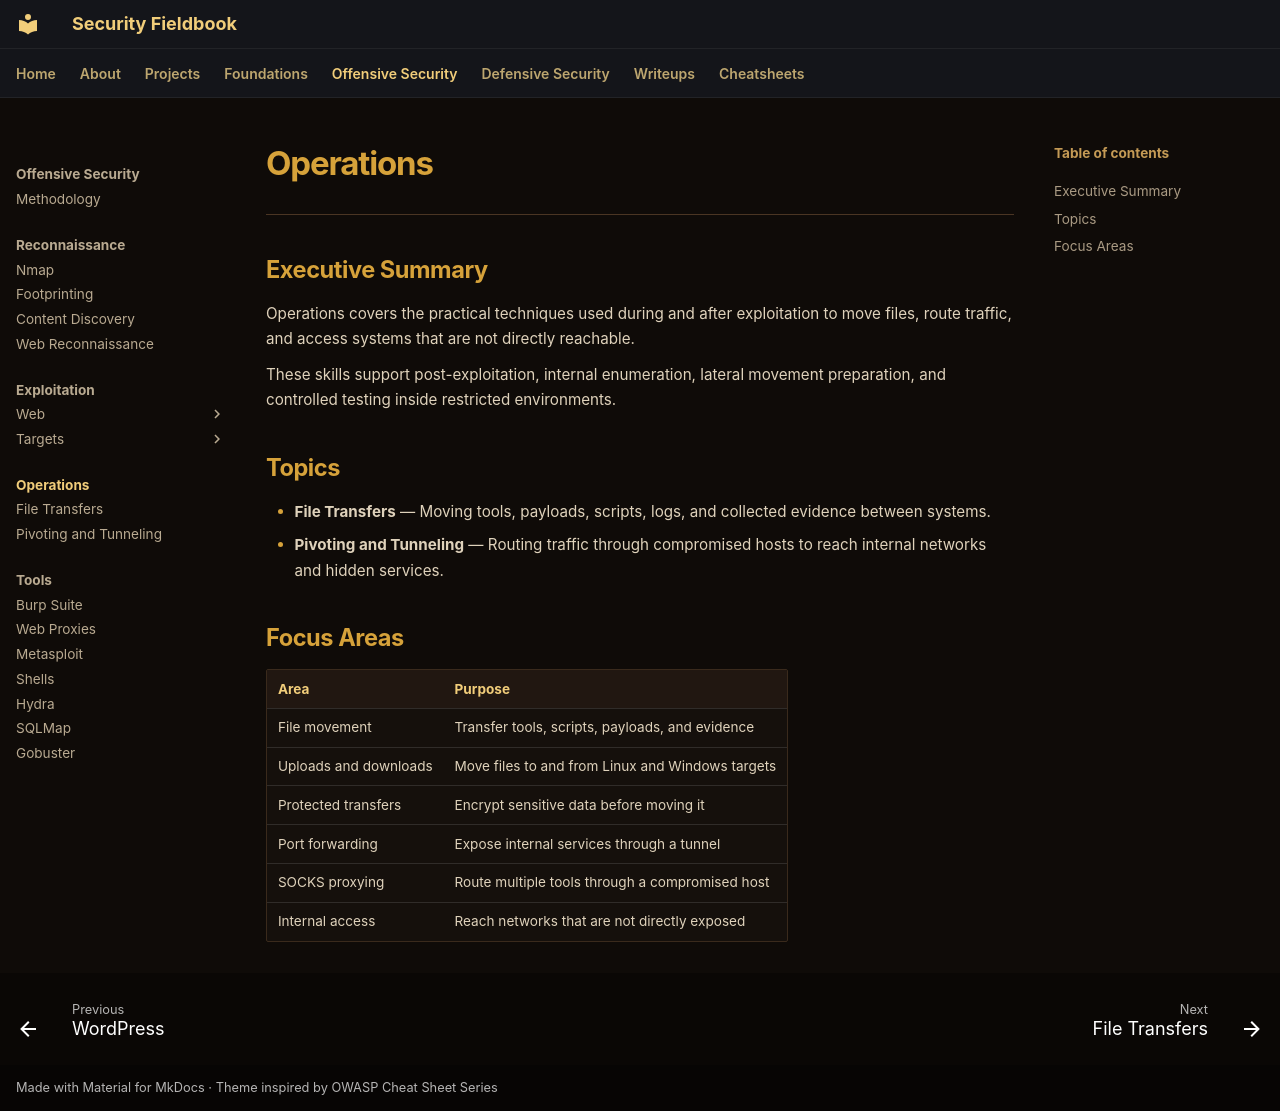

repository: ch0kan/security-fieldbook · page: offensive/operations/index.html · generator: mkdocs

# Operations

---

## Executive Summary

Operations covers the practical techniques used during and after exploitation to move files, route traffic, and access systems that are not directly reachable.

These skills support post-exploitation, internal enumeration, lateral movement preparation, and controlled testing inside restricted environments.

## Topics

- **File Transfers** — Moving tools, payloads, scripts, logs, and collected evidence between systems.
- **Pivoting and Tunneling** — Routing traffic through compromised hosts to reach internal networks and hidden services.

## Focus Areas

| Area | Purpose |
|---|---|
| File movement | Transfer tools, scripts, payloads, and evidence |
| Uploads and downloads | Move files to and from Linux and Windows targets |
| Protected transfers | Encrypt sensitive data before moving it |
| Port forwarding | Expose internal services through a tunnel |
| SOCKS proxying | Route multiple tools through a compromised host |
| Internal access | Reach networks that are not directly exposed |
